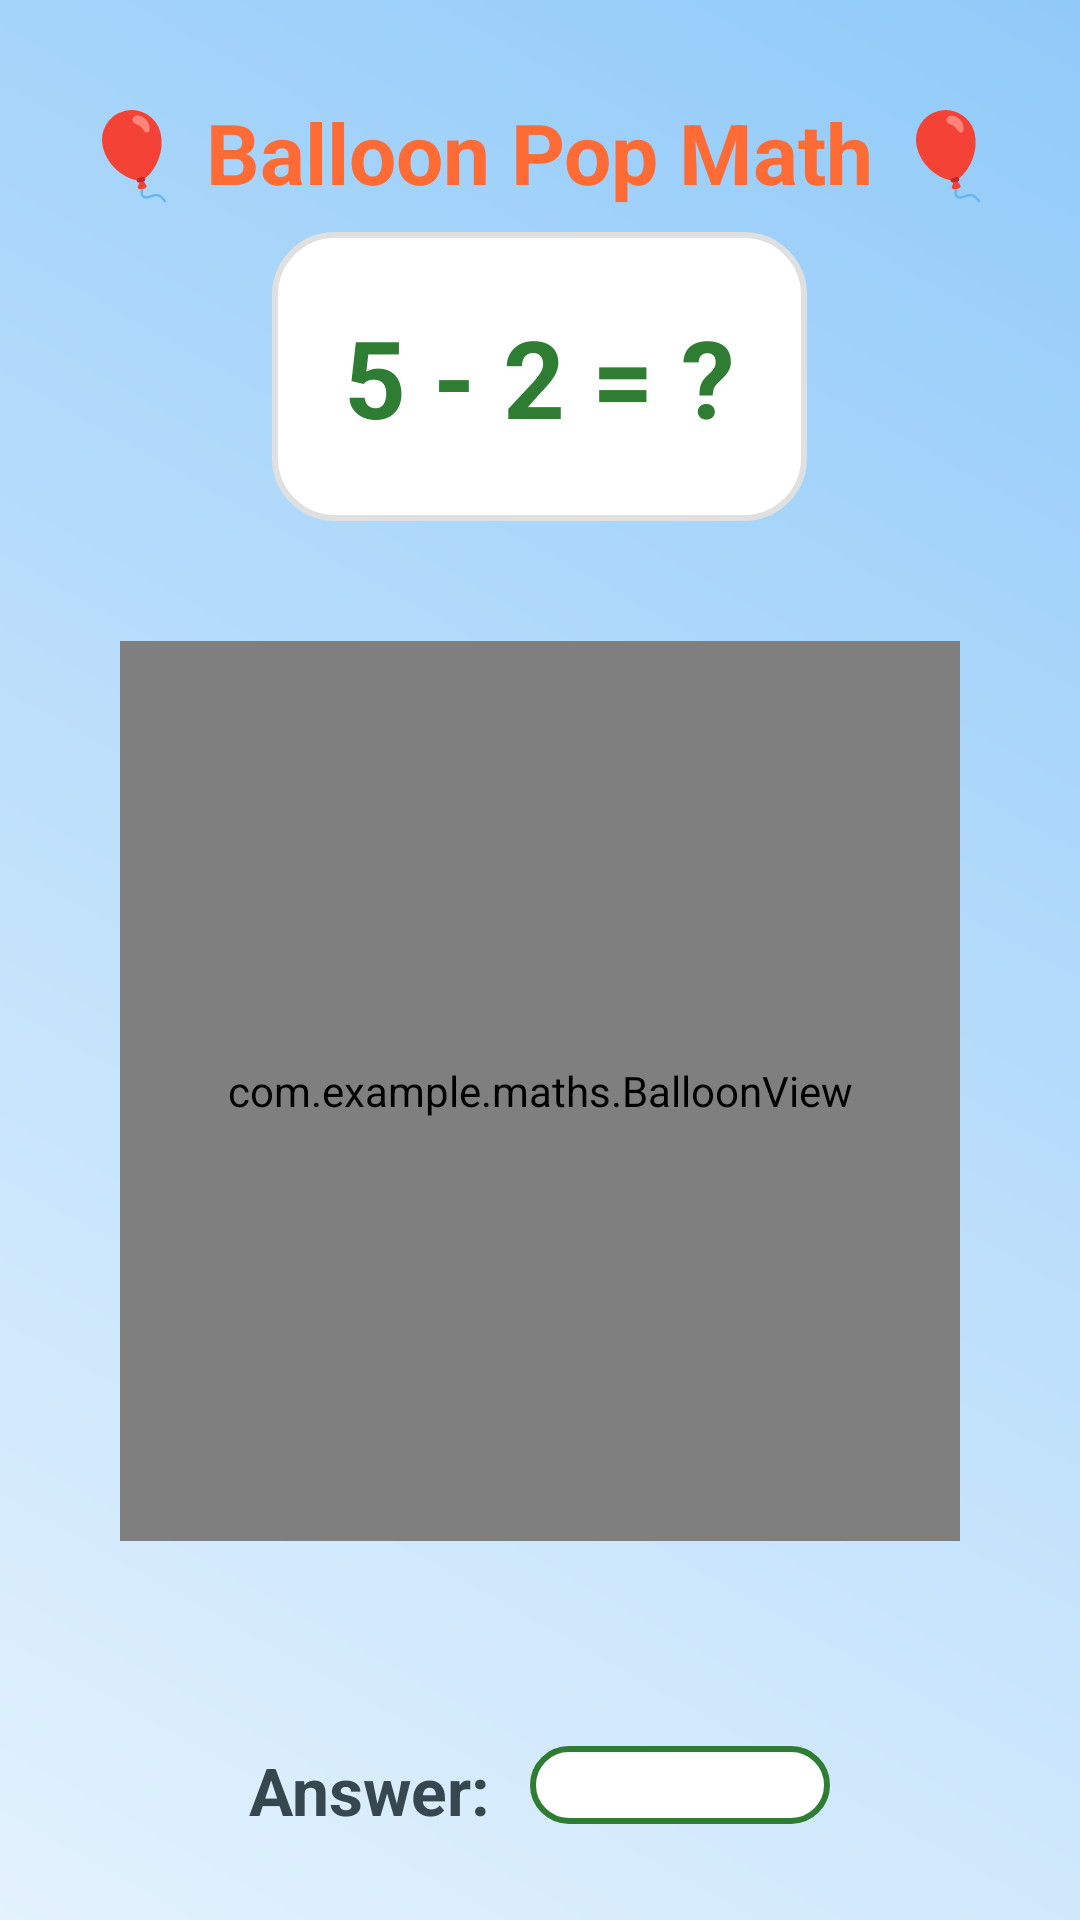

Reconstruct the res/layout file that produces this screen, plus the resources it refers to.
<!-- AndroidManifest.xml: application theme Theme.MATHS -->
<!-- res/layout/activity_subballoon.xml -->
<?xml version="1.0" encoding="utf-8"?>
<LinearLayout xmlns:android="http://schemas.android.com/apk/res/android"
    android:id="@+id/container"
    android:layout_width="match_parent"
    android:layout_height="match_parent"
    android:orientation="vertical"
    android:gravity="center_horizontal"
    android:background="@drawable/gradient_background"
    android:padding="16dp">

    
    <TextView
        android:layout_width="wrap_content"
        android:layout_height="wrap_content"
        android:text="🎈 Balloon Pop Math 🎈"
        android:textSize="28sp"
        android:textColor="#FF6B35"
        android:textStyle="bold"
        android:layout_marginTop="16dp"
        android:layout_marginBottom="8dp" />

    
    <TextView
        android:id="@+id/problemText"
        android:layout_width="wrap_content"
        android:layout_height="wrap_content"
        android:text="5 - 2 = ?"
        android:textSize="36sp"
        android:textColor="#2E7D32"
        android:textStyle="bold"
        android:padding="24dp"
        android:background="@drawable/rounded_white_box"
        android:layout_marginBottom="16dp" />

    
    <com.example.maths.BalloonView
        android:id="@+id/balloonView"
        android:layout_width="match_parent"
        android:layout_height="300dp"
        android:layout_margin="24dp"
        android:background="@drawable/rounded_balloon_area" />

    
    <TextView
        android:id="@+id/feedbackText"
        android:layout_width="wrap_content"
        android:layout_height="wrap_content"
        android:text=""
        android:textSize="24sp"
        android:textColor="#1976D2"
        android:textStyle="bold"
        android:layout_marginBottom="12dp"
        android:minHeight="32dp" />

    
    <LinearLayout
        android:layout_width="wrap_content"
        android:layout_height="wrap_content"
        android:orientation="horizontal"
        android:gravity="center"
        android:layout_marginBottom="16dp">

        <TextView
            android:layout_width="wrap_content"
            android:layout_height="wrap_content"
            android:text="Answer: "
            android:textSize="22sp"
            android:textColor="#37474F"
            android:textStyle="bold"
            android:layout_marginEnd="8dp" />

        
        <EditText
            android:id="@+id/answerInput"
            android:layout_width="100dp"
            android:layout_height="wrap_content"
            android:hint="0"
            android:inputType="number"
            android:textSize="28sp"
            android:gravity="center"
            android:textColor="#2E7D32"
            android:textStyle="bold"
            android:padding="16dp"
            android:background="@drawable/rounded_input_box" />

    </LinearLayout>

    
    <LinearLayout
        android:layout_width="wrap_content"
        android:layout_height="wrap_content"
        android:orientation="horizontal"
        android:gravity="center">

        
        <Button
            android:id="@+id/submitAnswer"
            android:layout_width="wrap_content"
            android:layout_height="wrap_content"
            android:text="✓ Submit"
            android:textSize="18sp"
            android:textColor="#FFFFFF"
            android:background="@drawable/rounded_submit_button"
            android:layout_marginEnd="12dp"
            android:padding="12dp" />

        
        <Button
            android:id="@+id/nextProblem"
            android:layout_width="wrap_content"
            android:layout_height="wrap_content"
            android:text="➤ Next"
            android:textSize="18sp"
            android:textColor="#FFFFFF"
            android:background="@drawable/rounded_next_button"
            android:padding="12dp" />

    </LinearLayout>

</LinearLayout>
<!-- resources referenced by this layout -->
<resources>
  <!-- drawable gradient_background (drawable) -->
  <?xml version="1.0" encoding="utf-8"?>
  <shape xmlns:android="http://schemas.android.com/apk/res/android">
      <gradient
          android:startColor="#E3F2FD"
          android:centerColor="#BBDEFB"
          android:endColor="#90CAF9"
          android:angle="45" />
  </shape>
  <!-- drawable rounded_balloon_area (drawable) -->
  <?xml version="1.0" encoding="utf-8"?>
  <shape xmlns:android="http://schemas.android.com/apk/res/android">
      <gradient
          android:startColor="#87CEEB"
          android:centerColor="#98D8E8"
          android:endColor="#B0E0E6"
          android:angle="90" />
      <corners android:radius="25dp" />
      <stroke
          android:width="3dp"
          android:color="#4FC3F7" />
  </shape>
  <!-- drawable rounded_input_box (drawable) -->
  <?xml version="1.0" encoding="utf-8"?>
  <shape xmlns:android="http://schemas.android.com/apk/res/android">
      <solid android:color="#FFFFFF" />
      <corners android:radius="15dp" />
      <stroke
          android:width="2dp"
          android:color="#2E7D32" />
  </shape>
  <!-- drawable rounded_next_button (drawable) -->
  <?xml version="1.0" encoding="utf-8"?>
  <shape xmlns:android="http://schemas.android.com/apk/res/android">
      <solid android:color="#FF9800" />
      <corners android:radius="25dp" />
      <stroke
          android:width="1dp"
          android:color="#F57C00" />
  </shape>
  <!-- drawable rounded_submit_button (drawable) -->
  <?xml version="1.0" encoding="utf-8"?>
  <shape xmlns:android="http://schemas.android.com/apk/res/android">
      <solid android:color="#4CAF50" />
      <corners android:radius="25dp" />
      <stroke
          android:width="1dp"
          android:color="#388E3C" />
  </shape>
  <!-- drawable rounded_white_box (drawable) -->
  <?xml version="1.0" encoding="utf-8"?>
  <shape xmlns:android="http://schemas.android.com/apk/res/android">
      <solid android:color="#FFFFFF" />
      <corners android:radius="20dp" />
      <stroke
          android:width="2dp"
          android:color="#E0E0E0" />
  </shape>
  <style name="Theme.MATHS" parent="Base.Theme.MATHS" />
  <style name="Base.Theme.MATHS" parent="Theme.Material3.DayNight.NoActionBar">
          
          
      </style>
</resources>
